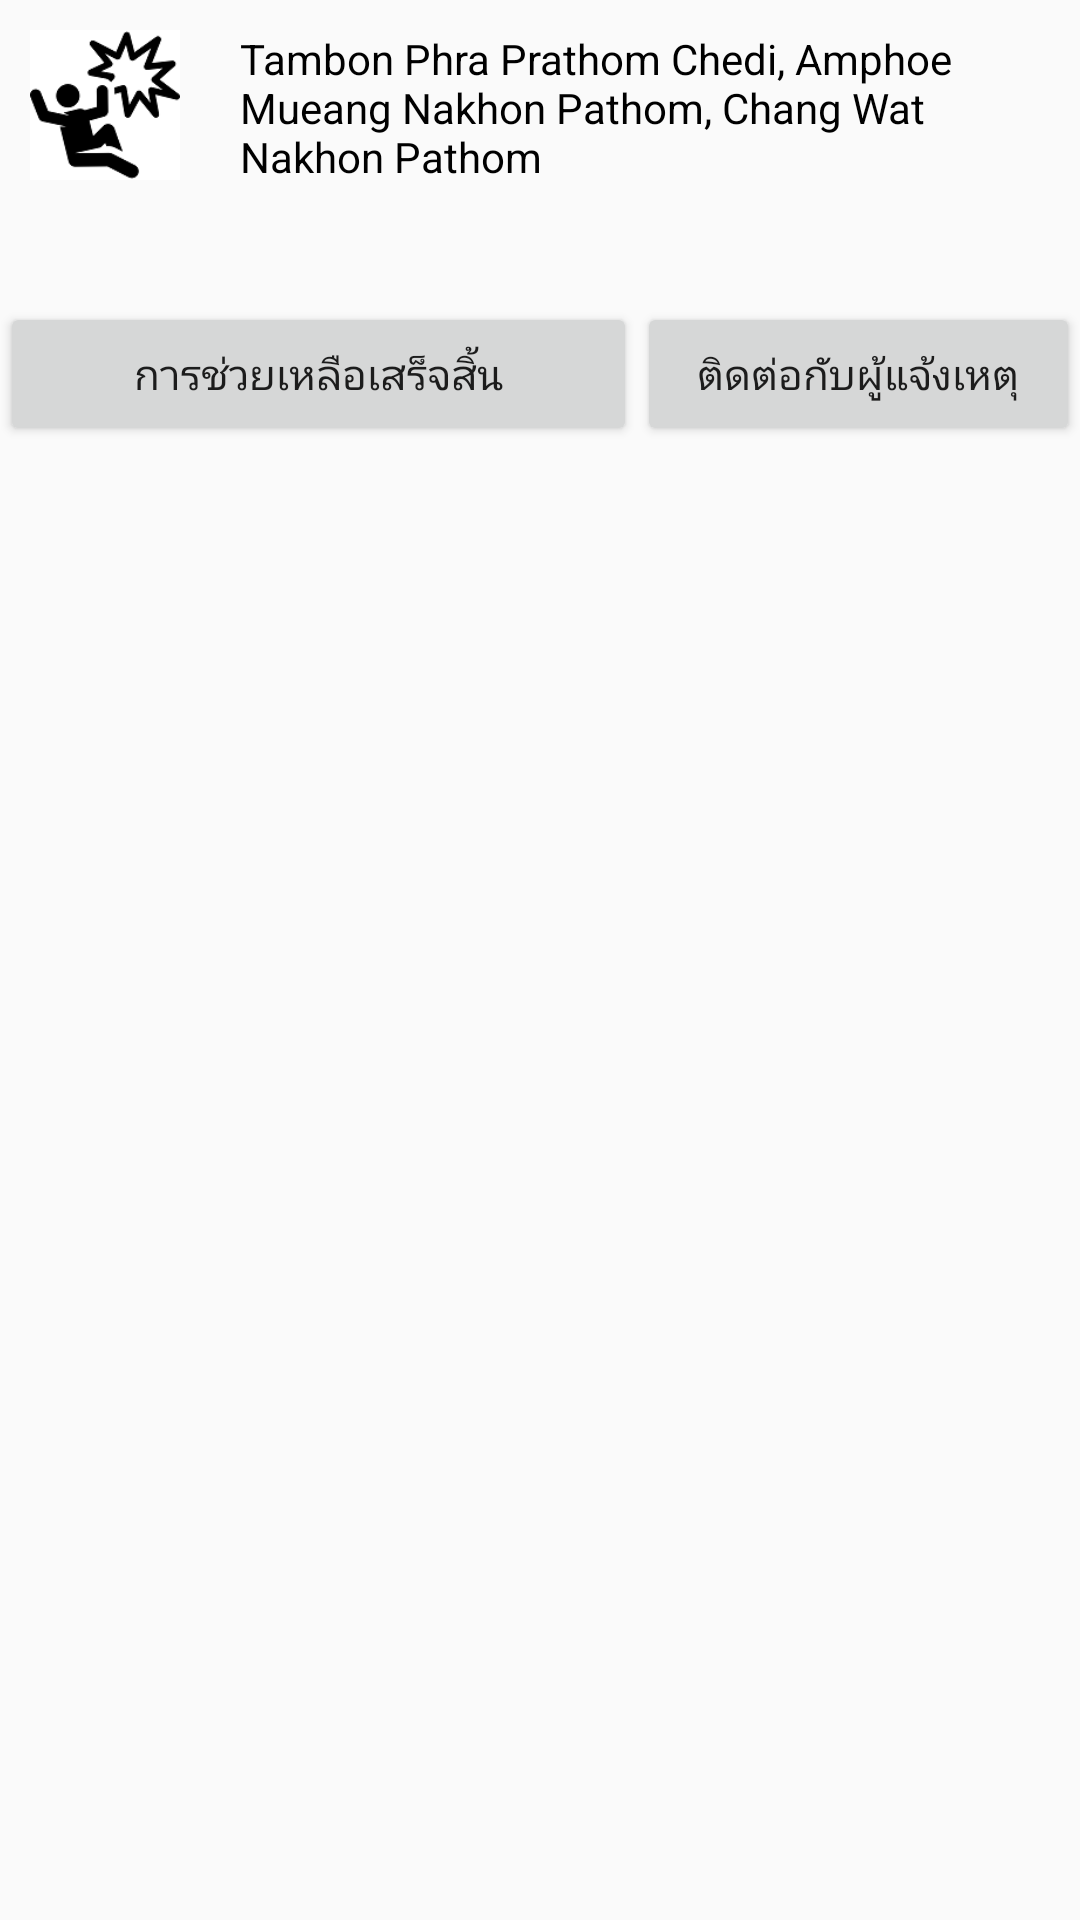

The Android layout XML behind this screen, and the referenced resources:
<!-- AndroidManifest.xml: application theme AppTheme -->
<!-- res/layout/noti_going.xml -->
<?xml version="1.0" encoding="utf-8"?>
<LinearLayout xmlns:android="http://schemas.android.com/apk/res/android"
    android:layout_width="match_parent"
    android:layout_height="match_parent"
    android:orientation="vertical"
    android:id="@+id/linrout_root_gnoti">

    <LinearLayout
        android:layout_width="match_parent"
        android:layout_height="wrap_content"
        android:orientation="horizontal">

        <ImageView
            android:id="@+id/img_acctype"
            android:layout_width="70dp"
            android:layout_height="70dp"
            android:padding="10dp"
            android:src="@drawable/acctype_other" />

        <LinearLayout
            android:layout_width="wrap_content"
            android:layout_height="wrap_content"
            android:orientation="vertical">

            <TextView
                android:id="@+id/txt_breif_location"
                android:layout_width="match_parent"
                android:layout_height="wrap_content"
                android:padding="10dp"
                android:textColor="#000"
                android:text="Tambon Phra Prathom Chedi, Amphoe Mueang Nakhon Pathom, Chang Wat Nakhon Pathom" />

            <TextView
                android:id="@+id/txt_incident_type"
                android:layout_width="match_parent"
                android:layout_height="wrap_content"
                android:paddingLeft="10dp"
                android:textStyle="bold"
                android:textColor="#000"/>
            <TextView
                android:id="@+id/txt_incident_status"
                android:layout_width="match_parent"
                android:layout_height="wrap_content"
                android:paddingLeft="10dp"
                android:textColor="#000"
                android:text="Status : Going"
                android:visibility="gone"/>
        </LinearLayout>

    </LinearLayout>

    <LinearLayout
        android:layout_width="match_parent"
        android:layout_height="wrap_content"
        android:paddingTop="10dp"
        android:orientation="horizontal">

        <Button
            android:id="@+id/btn_set_rescued"
            android:layout_width="wrap_content"
            android:layout_height="wrap_content"
            android:layout_weight="4"
            android:text="@string/mainnav_btn_close" />
        <Button
            android:id="@+id/btn_call"
            android:layout_width="wrap_content"
            android:layout_height="wrap_content"
            android:layout_weight="1"
            android:text="@string/call" />


    </LinearLayout>
</LinearLayout>
<!-- resources referenced by this layout -->
<resources>
  <!-- drawable acctype_other: png bitmap (drawable, 4807 bytes) -->
  <string name="call"> ติดต่อกับผู้แจ้งเหตุ </string>
  <string name="mainnav_btn_close">การช่วยเหลือเสร็จสิ้น</string>
  <style name="AppTheme" parent="Theme.AppCompat.Light.DarkActionBar">
          
          <item name="colorPrimary">@color/colorPrimary</item>
          <item name="colorPrimaryDark">@color/colorPrimaryDark</item>
          <item name="colorAccent">@color/colorAccent</item>
      </style>
  <color name="colorPrimary">#bc0029</color>
  <color name="colorPrimaryDark">#af0026</color>
  <color name="colorAccent">#CB4700</color>
</resources>
